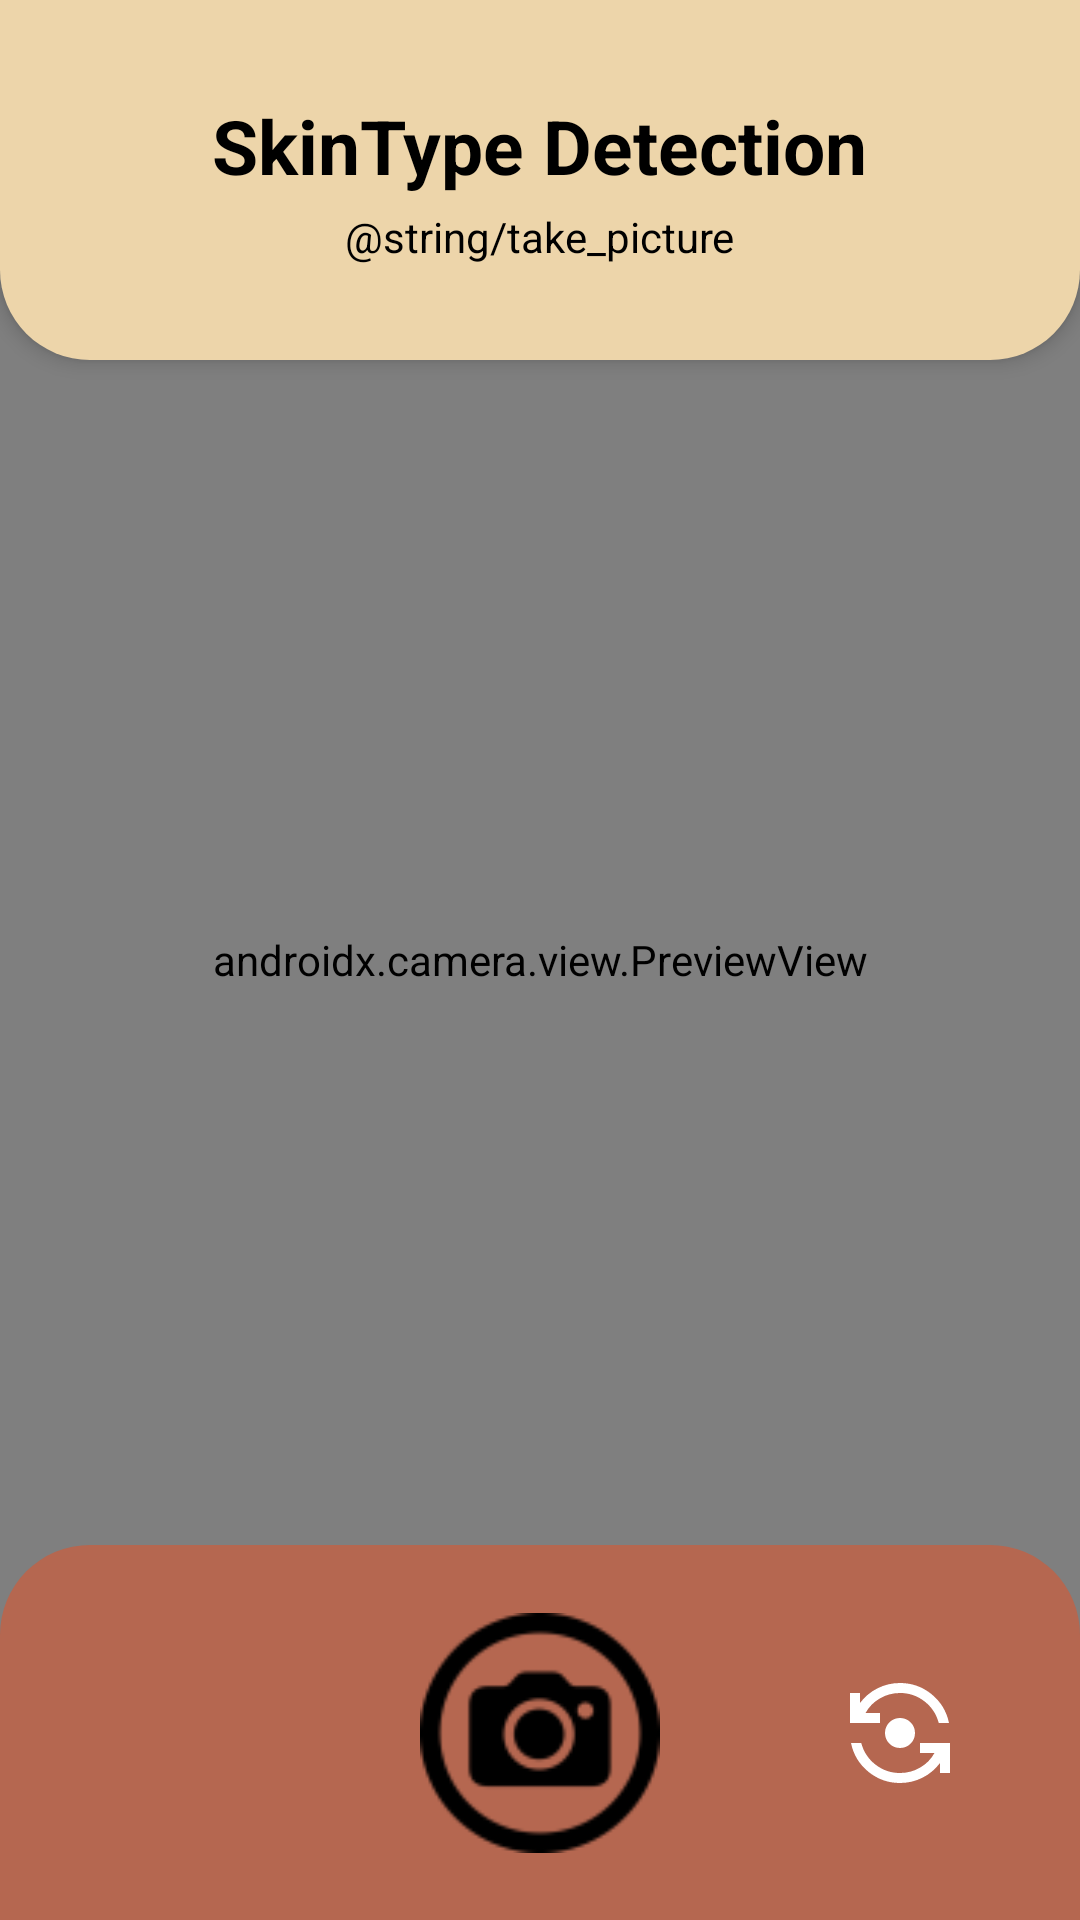

The Android layout XML behind this screen, and the referenced resources:
<!-- AndroidManifest.xml: application theme Theme.Skinology -->
<!-- res/layout/activity_camera_x.xml -->
<?xml version="1.0" encoding="utf-8"?>
<androidx.constraintlayout.widget.ConstraintLayout xmlns:android="http://schemas.android.com/apk/res/android"
    xmlns:app="http://schemas.android.com/apk/res-auto"
    xmlns:tools="http://schemas.android.com/tools"
    android:layout_width="match_parent"
    android:layout_height="match_parent"
    tools:context=".ui.cameraX.CameraX">

    <androidx.camera.view.PreviewView
        android:id="@+id/viewFinder"
        android:layout_width="match_parent"
        android:layout_height="match_parent" />

    <com.google.android.material.appbar.MaterialToolbar
        android:id="@+id/topAppBar"
        android:layout_width="0dp"
        android:layout_height="120dp"
        android:background="@drawable/toolbar_rounded"
        android:elevation="4dp"
        android:theme="@style/ThemeOverlay.Material3.ActionBar"
        app:layout_constraintEnd_toEndOf="parent"
        app:layout_constraintStart_toStartOf="parent"
        app:layout_constraintTop_toTopOf="parent">

        <LinearLayout
            android:layout_width="wrap_content"
            android:layout_height="wrap_content"
            android:layout_gravity="center"
            android:orientation="vertical">

            <TextView
                android:layout_width="wrap_content"
                android:layout_height="wrap_content"
                android:text="@string/skin_detection"
                android:layout_gravity="center"
                android:textSize="25sp"
                android:textStyle="bold"
                android:textColor="@color/black" />

            <TextView
                android:layout_width="wrap_content"
                android:layout_height="wrap_content"
                android:layout_marginTop="4dp"
                android:layout_gravity="center"
                android:text="@string/take_picture"
                android:textSize="14sp"
                android:textColor="@color/black" />
        </LinearLayout>

        <ImageView
            android:id="@+id/btnClose"
            android:layout_width="40dp"
            android:layout_height="40dp"
            android:layout_gravity="end|top"
            android:layout_marginEnd="16dp"
            android:src="@drawable/ic_close"
            android:padding="8dp"
            android:background="?attr/selectableItemBackground" />

    </com.google.android.material.appbar.MaterialToolbar>

    <androidx.constraintlayout.widget.ConstraintLayout
        android:layout_width="match_parent"
        android:layout_height="125dp"
        android:background="@drawable/bottom_nav_background"
        app:layout_constraintBottom_toBottomOf="@id/viewFinder">

        <ImageView
            android:id="@+id/captureImage"
            android:layout_width="80dp"
            android:layout_height="80dp"
            android:layout_marginTop="16dp"
            android:layout_marginBottom="16dp"
            app:layout_constraintBottom_toBottomOf="parent"
            app:layout_constraintTop_toTopOf="parent"
            app:layout_constraintStart_toStartOf="parent"
            app:layout_constraintEnd_toEndOf="parent"
            app:srcCompat="@drawable/camera_x" />

        <ImageView
            android:id="@+id/switchCamera"
            android:layout_width="40dp"
            android:layout_height="40dp"
            android:layout_marginEnd="40dp"
            app:layout_constraintBottom_toBottomOf="parent"
            app:layout_constraintTop_toTopOf="parent"
            app:layout_constraintEnd_toEndOf="parent"
            app:srcCompat="@drawable/ic_switch_camera" />

    </androidx.constraintlayout.widget.ConstraintLayout>

</androidx.constraintlayout.widget.ConstraintLayout>
<!-- resources referenced by this layout -->
<resources>
  <color name="black">#FF000000</color>
  <!-- drawable bottom_nav_background (drawable) -->
  <?xml version="1.0" encoding="utf-8"?>
  <shape xmlns:android="http://schemas.android.com/apk/res/android">
      <solid android:color="@color/primary"/>
      <corners
          android:topLeftRadius="30dp"
          android:topRightRadius="30dp"/>
  </shape>
  <!-- drawable camera_x: png bitmap (drawable, 2573 bytes) -->
  <!-- drawable ic_switch_camera (drawable) -->
  <vector xmlns:android="http://schemas.android.com/apk/res/android"
      android:width="50dp"
      android:height="50dp"
      android:viewportWidth="50"
      android:viewportHeight="50">
    <path
        android:pathData="M25,45.833C20.035,45.833 15.642,44.271 11.823,41.146C8.003,38.021 5.59,34.028 4.583,29.167H8.854C9.826,32.847 11.806,35.851 14.792,38.177C17.778,40.504 21.181,41.667 25,41.667C27.986,41.667 30.764,40.929 33.333,39.454C35.903,37.979 37.917,35.939 39.375,33.333H33.333V29.167H45.833V41.667H41.667V37.5C39.688,40.139 37.239,42.188 34.323,43.646C31.406,45.104 28.299,45.833 25,45.833ZM25,31.25C23.264,31.25 21.788,30.642 20.573,29.427C19.358,28.212 18.75,26.736 18.75,25C18.75,23.264 19.358,21.788 20.573,20.573C21.788,19.358 23.264,18.75 25,18.75C26.736,18.75 28.212,19.358 29.427,20.573C30.642,21.788 31.25,23.264 31.25,25C31.25,26.736 30.642,28.212 29.427,29.427C28.212,30.642 26.736,31.25 25,31.25ZM4.167,20.833V8.333H8.333V12.5C10.313,9.861 12.76,7.812 15.677,6.354C18.594,4.896 21.701,4.167 25,4.167C29.965,4.167 34.358,5.729 38.177,8.854C41.996,11.979 44.41,15.972 45.417,20.833H41.146C40.174,17.153 38.194,14.149 35.208,11.823C32.222,9.497 28.819,8.333 25,8.333C22.014,8.333 19.236,9.072 16.667,10.548C14.097,12.024 12.083,14.064 10.625,16.667H16.667V20.833H4.167Z"
        android:fillColor="#ffffff"/>
  </vector>
  <!-- drawable toolbar_rounded (drawable) -->
  <?xml version="1.0" encoding="utf-8"?>
  <shape xmlns:android="http://schemas.android.com/apk/res/android">
  
      <solid android:color="@color/secondary"/>
      <corners
          android:bottomLeftRadius="30dp"
          android:bottomRightRadius="30dp"/>
  </shape>
  <string name="skin_detection">SkinType Detection</string>
  <style name="Theme.Skinology" parent="Theme.MaterialComponents.DayNight.NoActionBar.Bridge">
          
          <item name="colorPrimary">@color/primary</item>
          <item name="colorPrimaryVariant">@color/purple_700</item>
          <item name="colorOnPrimary">@color/white</item>
          
          <item name="colorSecondary">@color/teal_200</item>
          <item name="colorSecondaryVariant">@color/teal_700</item>
          <item name="colorOnSecondary">@color/white</item>
          
          <item name="android:statusBarColor">?attr/colorPrimaryVariant</item>
          
      </style>
  <color name="primary">#B56750</color>
  <color name="secondary">#EDD5AA</color>
  <color name="purple_700">#FF3700B3</color>
  <color name="white">#FFFFFFFF</color>
  <color name="teal_200">#FF03DAC5</color>
  <color name="teal_700">#FF018786</color>
</resources>
